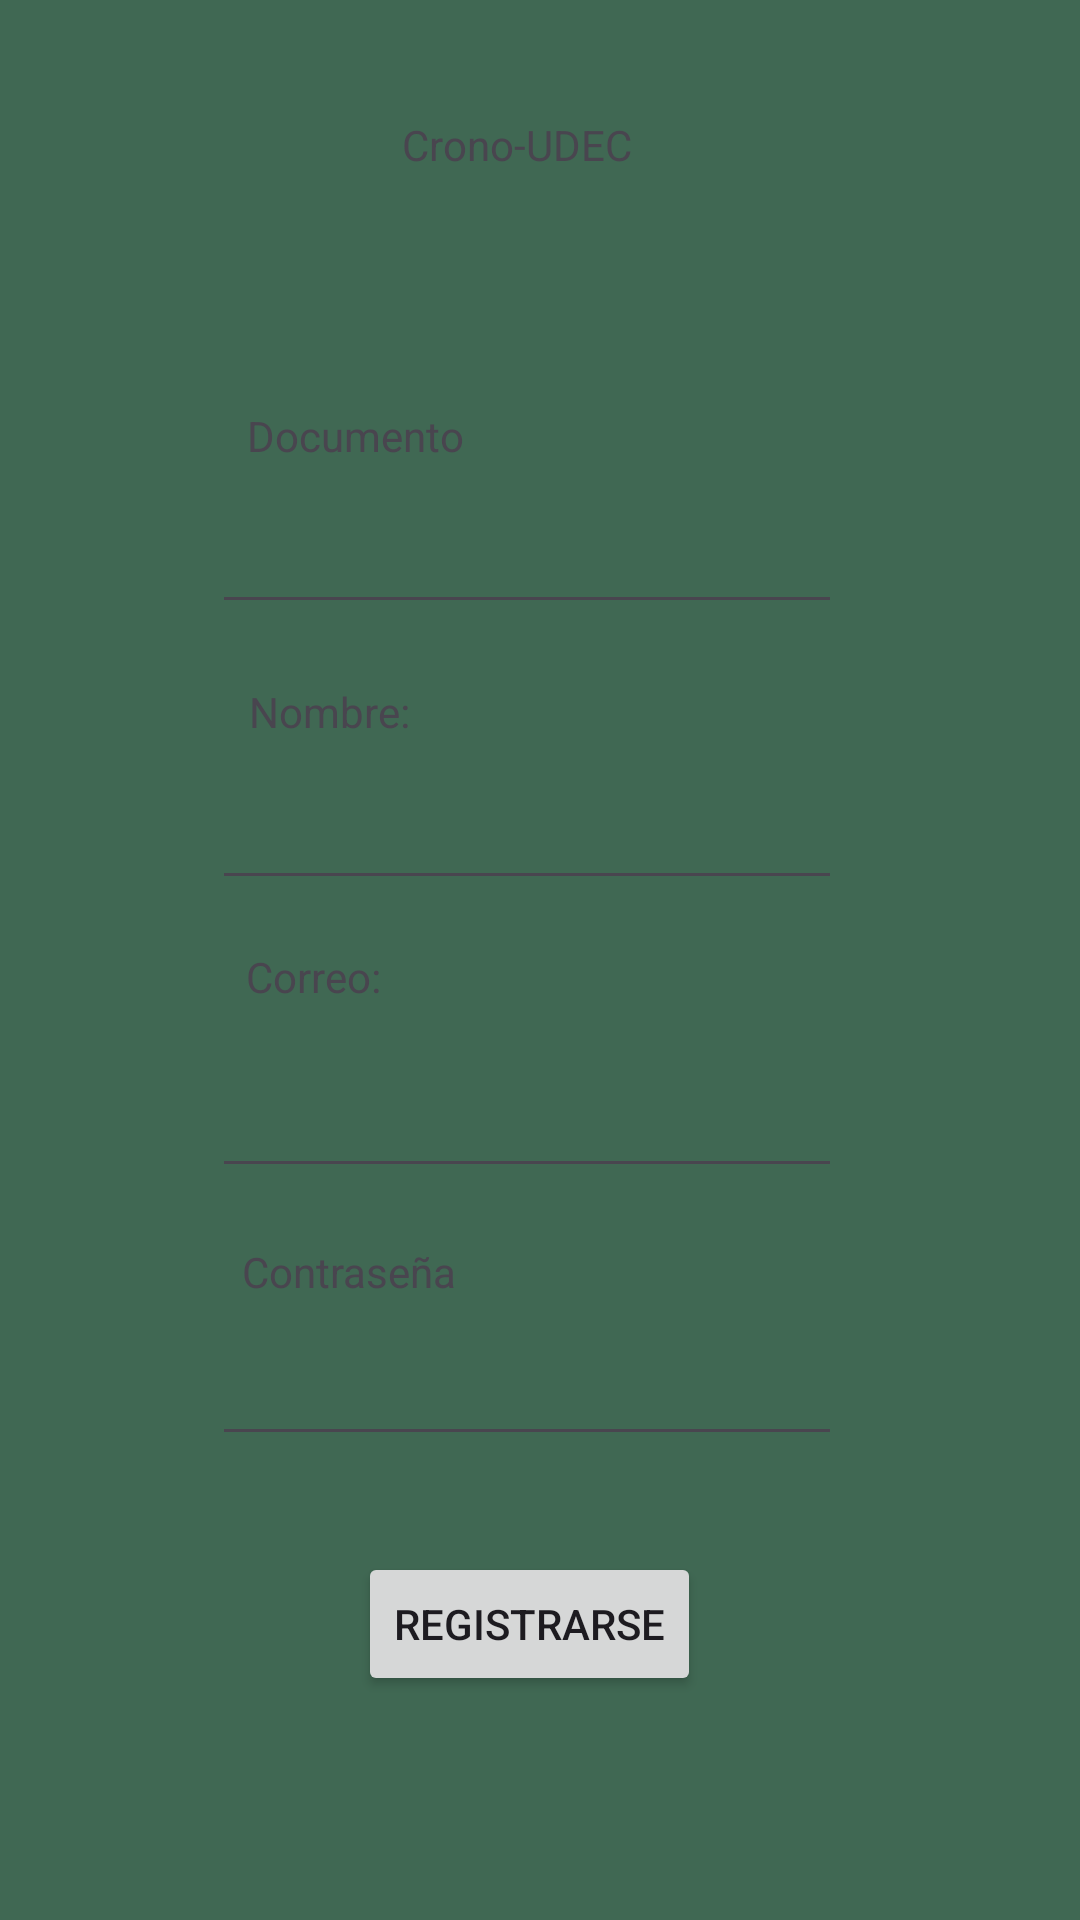

The Android layout XML behind this screen, and the referenced resources:
<!-- AndroidManifest.xml: application theme Theme.CronoApp -->
<!-- res/layout/activity_registro.xml -->
<?xml version="1.0" encoding="utf-8"?>
<androidx.constraintlayout.widget.ConstraintLayout xmlns:android="http://schemas.android.com/apk/res/android"
    xmlns:app="http://schemas.android.com/apk/res-auto"
    xmlns:tools="http://schemas.android.com/tools"
    android:layout_width="match_parent"
    android:layout_height="match_parent"
    tools:context=".Registro">

    <View
        android:id="@+id/view1"
        android:layout_width="wrap_content"
        android:layout_height="wrap_content"
        android:background="#406853"
        app:layout_constraintBottom_toBottomOf="parent"
        app:layout_constraintEnd_toEndOf="parent"
        app:layout_constraintHorizontal_bias="0.0"
        app:layout_constraintStart_toStartOf="parent"
        app:layout_constraintTop_toTopOf="parent"
        app:layout_constraintVertical_bias="0.0" />

    <TextView
        android:id="@+id/n4"
        android:layout_width="wrap_content"
        android:layout_height="wrap_content"
        android:text="Crono-UDEC"
        app:layout_constraintBottom_toTopOf="@+id/imageView3"
        app:layout_constraintEnd_toEndOf="parent"
        app:layout_constraintHorizontal_bias="0.473"
        app:layout_constraintStart_toStartOf="parent"
        app:layout_constraintTop_toTopOf="parent" />

    <TextView
        android:id="@+id/n2"
        android:layout_width="wrap_content"
        android:layout_height="wrap_content"
        android:layout_marginTop="16dp"
        android:text="Correo:"
        app:layout_constraintEnd_toEndOf="parent"
        app:layout_constraintHorizontal_bias="0.26"
        app:layout_constraintStart_toStartOf="parent"
        app:layout_constraintTop_toBottomOf="@+id/nombre" />

    <EditText
        android:id="@+id/contrasena"
        android:layout_width="wrap_content"
        android:layout_height="wrap_content"
        android:layout_marginTop="48dp"
        android:ems="10"
        android:inputType="text"
        app:layout_constraintBottom_toBottomOf="parent"
        app:layout_constraintEnd_toEndOf="parent"
        app:layout_constraintHorizontal_bias="0.472"
        app:layout_constraintStart_toStartOf="parent"
        app:layout_constraintTop_toBottomOf="@+id/correo"
        app:layout_constraintVertical_bias="0.0" />

    <EditText
        android:id="@+id/nombre"
        android:layout_width="wrap_content"
        android:layout_height="wrap_content"
        android:layout_marginBottom="340dp"
        android:ems="10"
        android:inputType="text"
        app:layout_constraintBottom_toBottomOf="parent"
        app:layout_constraintEnd_toEndOf="parent"
        app:layout_constraintHorizontal_bias="0.472"
        app:layout_constraintStart_toStartOf="parent" />

    <Button
        android:id="@+id/enviar"
        android:layout_width="wrap_content"
        android:layout_height="wrap_content"
        android:text="Registrarse"
        app:layout_constraintBottom_toBottomOf="parent"
        app:layout_constraintEnd_toEndOf="parent"
        app:layout_constraintHorizontal_bias="0.486"
        app:layout_constraintStart_toStartOf="parent"
        app:layout_constraintTop_toBottomOf="@+id/contrasena"
        app:layout_constraintVertical_bias="0.3" />

    <EditText
        android:id="@+id/correo"
        android:layout_width="wrap_content"
        android:layout_height="wrap_content"
        android:layout_marginBottom="244dp"
        android:ems="10"
        android:inputType="text"
        app:layout_constraintBottom_toBottomOf="parent"
        app:layout_constraintEnd_toEndOf="parent"
        app:layout_constraintHorizontal_bias="0.472"
        app:layout_constraintStart_toStartOf="parent" />

    <EditText
        android:id="@+id/documento"
        android:layout_width="wrap_content"
        android:layout_height="wrap_content"
        android:layout_marginBottom="432dp"
        android:ems="10"
        android:inputType="text"
        app:layout_constraintBottom_toBottomOf="parent"
        app:layout_constraintEnd_toEndOf="parent"
        app:layout_constraintHorizontal_bias="0.472"
        app:layout_constraintStart_toStartOf="parent" />

    <TextView
        android:id="@+id/n5"
        android:layout_width="wrap_content"
        android:layout_height="wrap_content"
        android:layout_marginBottom="12dp"
        android:text="Documento"
        app:layout_constraintBottom_toTopOf="@+id/documento"
        app:layout_constraintEnd_toEndOf="parent"
        app:layout_constraintHorizontal_bias="0.286"
        app:layout_constraintStart_toStartOf="parent"
        app:layout_constraintTop_toBottomOf="@+id/imageView3"
        app:layout_constraintVertical_bias="1.0" />

    <TextView
        android:id="@+id/n3"
        android:layout_width="wrap_content"
        android:layout_height="wrap_content"
        android:layout_marginTop="61dp"
        android:layout_marginBottom="12dp"
        android:text="Contraseña"
        app:layout_constraintBottom_toTopOf="@+id/contrasena"
        app:layout_constraintEnd_toEndOf="parent"
        app:layout_constraintHorizontal_bias="0.28"
        app:layout_constraintStart_toStartOf="parent"
        app:layout_constraintTop_toTopOf="@+id/correo" />

    <TextView
        android:id="@+id/n"
        android:layout_width="wrap_content"
        android:layout_height="wrap_content"
        android:layout_marginBottom="12dp"
        android:text="Nombre:"
        app:layout_constraintBottom_toTopOf="@+id/nombre"
        app:layout_constraintEnd_toEndOf="parent"
        app:layout_constraintHorizontal_bias="0.271"
        app:layout_constraintStart_toStartOf="parent" />

    <ImageView
        android:id="@+id/imageView3"
        android:layout_width="wrap_content"
        android:layout_height="wrap_content"
        android:layout_marginBottom="544dp"
        app:layout_constraintBottom_toBottomOf="@+id/view1"
        app:layout_constraintEnd_toEndOf="parent"
        app:layout_constraintHorizontal_bias="0.498"
        app:layout_constraintStart_toStartOf="parent"
        tools:srcCompat="@tools:sample/avatars" />

</androidx.constraintlayout.widget.ConstraintLayout>
<!-- resources referenced by this layout -->
<resources>
  <style name="Theme.CronoApp" parent="Base.Theme.CronoApp" />
  <style name="Base.Theme.CronoApp" parent="Theme.Material3.DayNight.NoActionBar">
          
          
      </style>
</resources>
